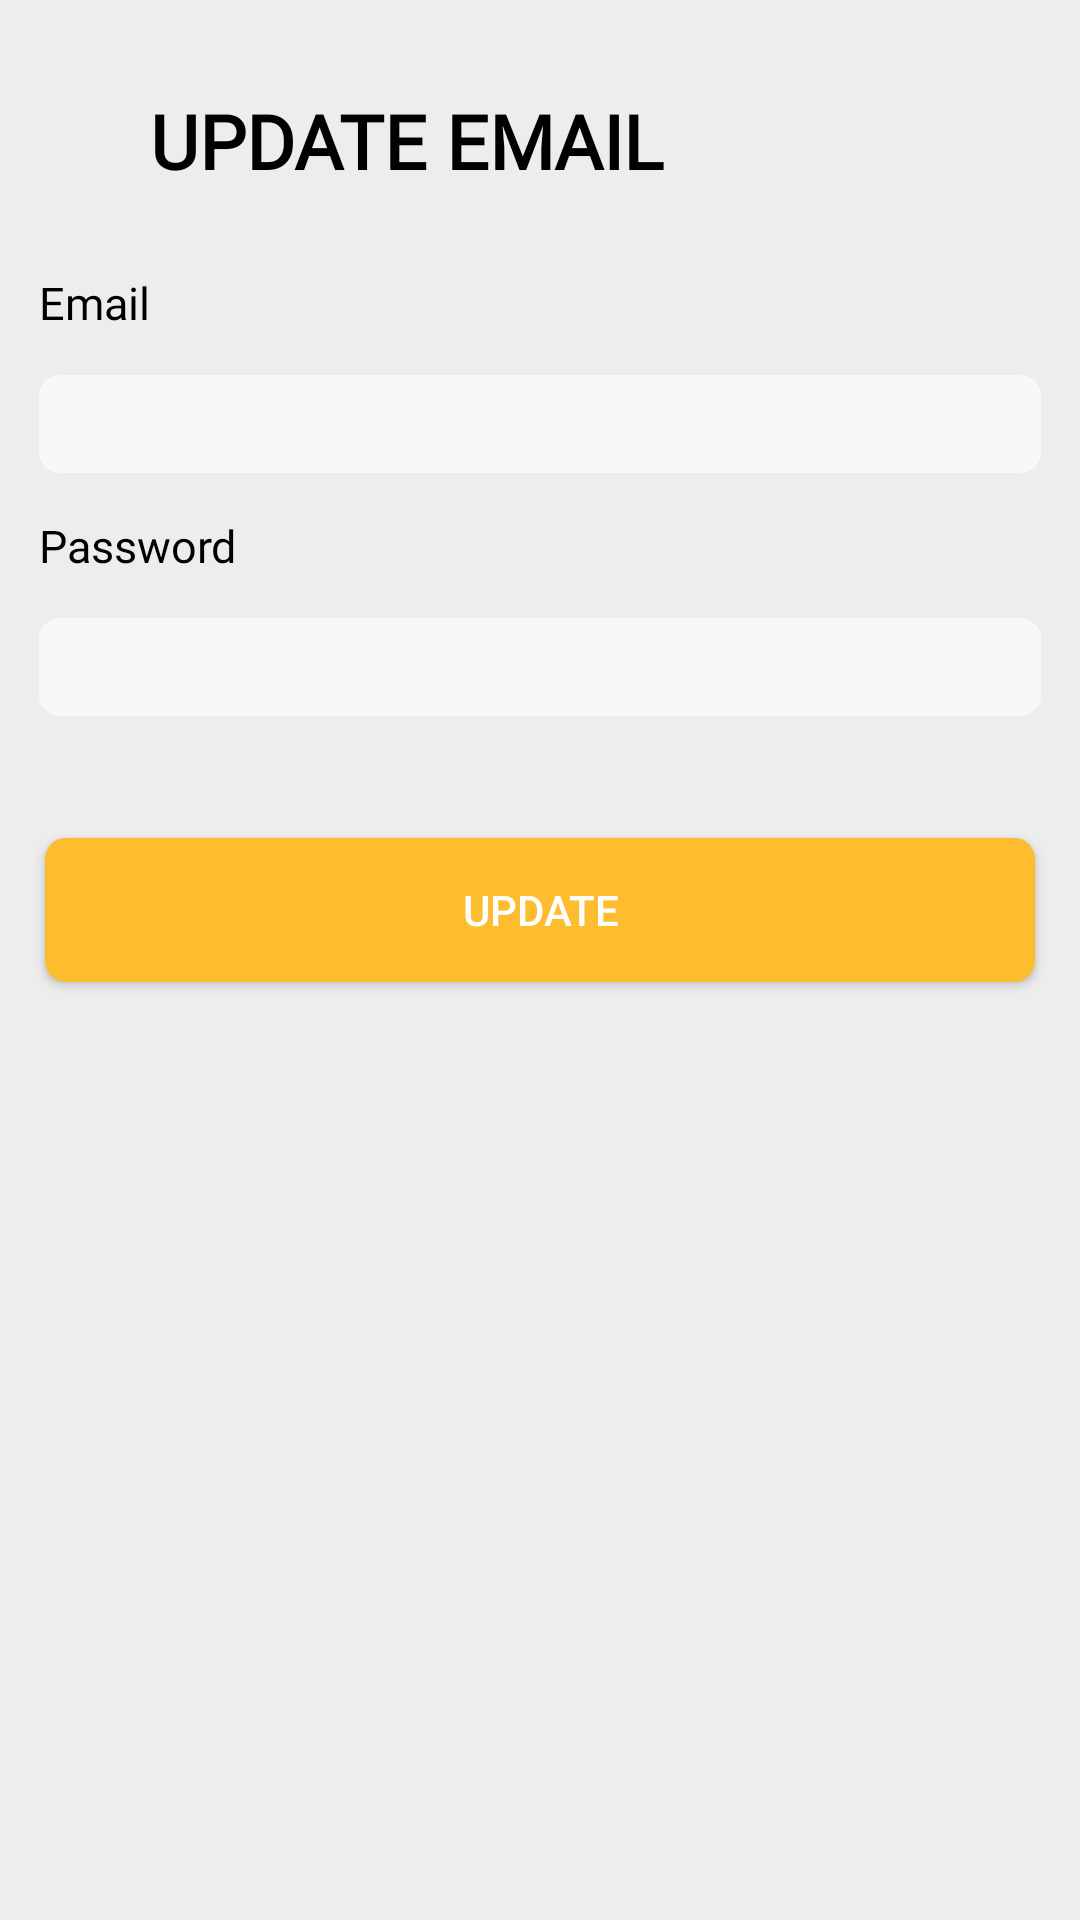

Android layout source for this screen:
<!-- AndroidManifest.xml: application theme Theme.OrderFood -->
<!-- res/layout/activity_profile_fragment_update_email.xml -->
<?xml version="1.0" encoding="utf-8"?>
<LinearLayout xmlns:android="http://schemas.android.com/apk/res/android"
    android:layout_width="match_parent"
    android:layout_height="match_parent"
    android:background="@color/grey_background"
    android:orientation="vertical"
    android:paddingHorizontal="@dimen/dp5"
    android:paddingVertical="@dimen/dp10">

    <LinearLayout
        android:layout_width="match_parent"
        android:layout_height="wrap_content"
        android:gravity="center"
        android:orientation="horizontal">

        <ImageView
            android:id="@+id/fragment_update_email_ivBack"
            android:layout_width="@dimen/dp30"
            android:layout_height="@dimen/dp30"
            android:layout_marginStart="@dimen/dp15"
            android:padding="@dimen/dp4"
            android:src="@drawable/ic_back"
            android:tint="@color/black" />

        <TextView
            style="@style/TextStylePersonal"
            android:layout_width="0dp"
            android:layout_height="wrap_content"
            android:layout_weight="1"
            android:paddingVertical="20dp"
            android:text="@string/personal_update_email" />
    </LinearLayout>

    <TextView
        style="@style/TextStylePersonalChangePass"
        android:layout_width="match_parent"
        android:layout_height="wrap_content"
        android:layout_marginHorizontal="@dimen/dp8"
        android:layout_marginVertical="@dimen/dp7"
        android:text="@string/update_profile_email" />

    <EditText
        android:id="@+id/fragment_update_email_etEmail"
        style="@style/EditTextStyle"
        android:layout_width="match_parent"
        android:layout_height="wrap_content"
        android:layout_marginHorizontal="@dimen/dp8"
        android:layout_marginVertical="@dimen/dp7"
        android:background="@drawable/background_edit_text"
        android:padding="@dimen/dp5" />

    <TextView
        style="@style/TextStylePersonalChangePass"
        android:layout_width="match_parent"
        android:layout_height="wrap_content"
        android:layout_marginHorizontal="@dimen/dp8"
        android:layout_marginVertical="@dimen/dp7"
        android:text="@string/update_profile_password" />

    <EditText
        android:id="@+id/fragment_update_email_etPassword"
        style="@style/EditTextStyle"
        android:layout_width="match_parent"
        android:layout_height="wrap_content"
        android:layout_marginHorizontal="@dimen/dp8"
        android:layout_marginVertical="@dimen/dp7"
        android:background="@drawable/background_edit_text"
        android:inputType="textPassword"
        android:padding="@dimen/dp5" />

    <TextView
        android:id="@+id/fragment_update_email_tvNotification"
        style="@style/TextStyleNotification"
        android:layout_width="match_parent"
        android:layout_height="wrap_content"
        android:layout_margin="@dimen/dp3"
        android:gravity="center" />

    <androidx.appcompat.widget.AppCompatButton
        android:id="@+id/fragment_update_email_btnUpdate"
        android:layout_width="match_parent"
        android:layout_height="wrap_content"
        android:layout_margin="@dimen/dp10"
        android:background="@drawable/background_button"
        android:text="@string/profile_update" />
</LinearLayout>
<!-- resources referenced by this layout -->
<resources>
  <color name="black">#FF000000</color>
  <color name="grey_background">#EDEDED</color>
  <dimen name="dp10">10dp</dimen>
  <dimen name="dp15">15dp</dimen>
  <dimen name="dp3">3dp</dimen>
  <dimen name="dp30">30dp</dimen>
  <dimen name="dp4">4dp</dimen>
  <dimen name="dp5">5dp</dimen>
  <dimen name="dp7">7dp</dimen>
  <dimen name="dp8">8dp</dimen>
  <!-- drawable background_button (drawable) -->
  <?xml version="1.0" encoding="utf-8"?>
  <shape xmlns:android="http://schemas.android.com/apk/res/android">
      <solid android:color="@color/yellow_button"/>
      <corners android:radius="7dp"/>
  </shape>
  <!-- drawable background_edit_text (drawable) -->
  <?xml version="1.0" encoding="utf-8"?>
  <shape xmlns:android="http://schemas.android.com/apk/res/android">
  
      <solid android:color="@color/grey_light"/>
      <corners android:radius="7dp"/>
  </shape>
  <string name="personal_update_email">Update email</string>
  <string name="profile_update">Update</string>
  <string name="update_profile_email">Email</string>
  <string name="update_profile_password">Password</string>
      //Activity Profile --- fragment change password
  <style name="EditTextStyle">
          <item name="android:textColor">@color/black</item>
          <item name="android:textSize">17sp</item>
          <item name="android:fontFamily">@font/lato_regular</item>
      </style>
  <style name="TextStyleNotification">
          <item name="android:textColor">@color/red</item>
          <item name="android:textSize">13sp</item>
          <item name="android:fontFamily">@font/lato_regular</item>
      </style>
  <style name="TextStylePersonal">
          <item name="android:textColor">@color/black</item>
          <item name="android:textSize">25sp</item>
          <item name="android:textAllCaps">true</item>
          <item name="android:textStyle">bold</item>
          <item name="android:fontFamily">@font/lato_bold</item>
      </style>
  <style name="TextStylePersonalChangePass">
          <item name="android:textColor">@color/black</item>
          <item name="android:textSize">@dimen/sp15</item>
          <item name="android:fontFamily">@font/lato_regular</item>
      </style>
  <style name="Theme.OrderFood" parent="Theme.MaterialComponents.NoActionBar">
          
          <item name="colorPrimary">@color/yellow</item>
          <item name="colorPrimaryVariant">@color/yellow_bar</item>
          <item name="colorOnPrimary">@color/white</item>
          
          <item name="colorSecondary">@color/yellow_bar</item>
          <item name="colorSecondaryVariant">@color/yellow_bar</item>
          <item name="colorOnSecondary">@color/black</item>
          
          <item name="android:statusBarColor" tools:targetApi="l">?attr/colorPrimaryVariant</item>
          
      </style>
  <color name="yellow_button">#febd2f</color>
  <color name="grey_light">#f8f8f8</color>
  <color name="red">#D51212</color>
  <dimen name="sp15">15sp</dimen>
  <color name="yellow">#F1C00D</color>
  <color name="yellow_bar">#f1a500</color>
  <color name="white">#FFFFFFFF</color>
</resources>
